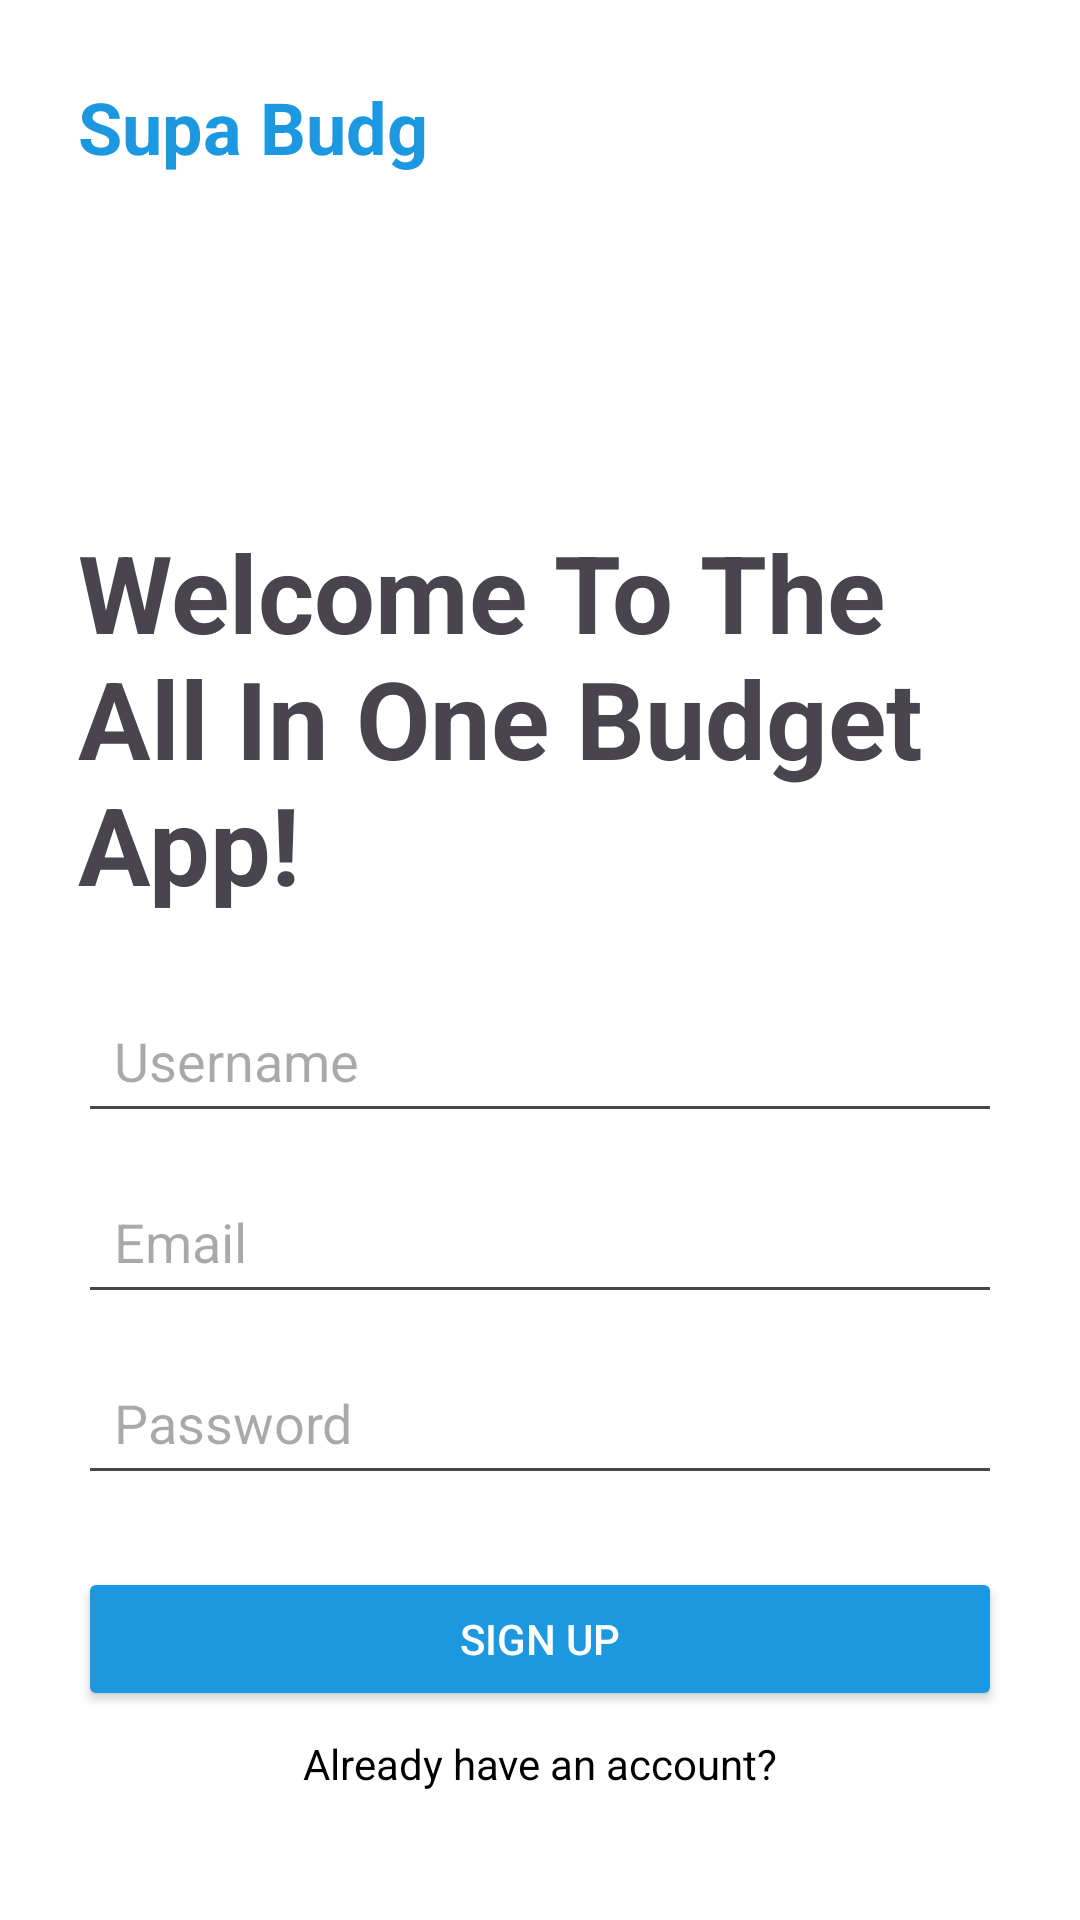

Reconstruct the res/layout file that produces this screen, plus the resources it refers to.
<!-- AndroidManifest.xml: application theme Theme.Supa_Budg -->
<!-- res/layout/signup.xml -->
<?xml version="1.0" encoding="utf-8"?>
<androidx.constraintlayout.widget.ConstraintLayout xmlns:android="http://schemas.android.com/apk/res/android"
    xmlns:app="http://schemas.android.com/apk/res-auto"
    android:layout_width="match_parent"
    android:layout_height="match_parent"
    android:padding="26dp"
    android:background="@color/white">

    
    <TextView
        android:id="@+id/logoText"
        android:layout_width="wrap_content"
        android:layout_height="wrap_content"
        android:text="@string/app_name"
        android:textSize="24sp"
        android:textStyle="bold"
        android:textColor="@color/blue"
        app:layout_constraintTop_toTopOf="parent"
        app:layout_constraintStart_toStartOf="parent" />

    <androidx.constraintlayout.widget.Guideline
        android:id="@+id/guidelineCenter"
        android:layout_width="wrap_content"
        android:layout_height="wrap_content"
        android:orientation="horizontal"
        app:layout_constraintGuide_percent="0.25" />

    
    <TextView
        android:id="@+id/welcomeText"
        android:layout_width="wrap_content"
        android:layout_height="wrap_content"
        android:text="@string/new_user_signup"
        android:textSize="36sp"
        android:textStyle="bold"
        android:layout_marginBottom="24dp"
        app:layout_constraintTop_toTopOf="@id/guidelineCenter"
        app:layout_constraintStart_toStartOf="parent" />

    
    <EditText
        android:id="@+id/usernameField"
        android:layout_width="0dp"
        android:layout_height="wrap_content"
        android:layout_marginTop="24dp"
        android:hint="@string/username"
        android:inputType="text"
        android:padding="12dp"
        app:layout_constraintTop_toBottomOf="@id/welcomeText"
        app:layout_constraintStart_toStartOf="parent"
        app:layout_constraintEnd_toEndOf="parent" />

    
    <EditText
        android:id="@+id/emailField"
        android:layout_width="0dp"
        android:layout_height="wrap_content"
        android:layout_marginTop="12dp"
        android:hint="@string/email"
        android:inputType="textEmailAddress"
        android:padding="12dp"
        app:layout_constraintTop_toBottomOf="@id/usernameField"
        app:layout_constraintStart_toStartOf="parent"
        app:layout_constraintEnd_toEndOf="parent" />

    
    <EditText
        android:id="@+id/passwordField"
        android:layout_width="0dp"
        android:layout_height="wrap_content"
        android:layout_marginTop="12dp"
        android:hint="@string/password"
        android:inputType="textPassword"
        android:padding="12dp"
        app:layout_constraintTop_toBottomOf="@id/emailField"
        app:layout_constraintStart_toStartOf="parent"
        app:layout_constraintEnd_toEndOf="parent"
        app:layout_constraintBottom_toTopOf="@+id/loginButton" />

    
    <Button
        android:id="@+id/loginButton"
        android:layout_width="0dp"
        android:layout_height="wrap_content"
        android:layout_marginTop="24dp"
        android:layout_marginBottom="9dp"
        android:backgroundTint="@color/blue"
        android:padding="12dp"
        android:text="@string/signup"
        android:textColor="@color/white"
        app:layout_constraintTop_toBottomOf="@id/passwordField"
        app:layout_constraintStart_toStartOf="parent"
        app:layout_constraintEnd_toEndOf="parent"
        app:layout_constraintBottom_toTopOf="@+id/loginText" />

    
    <TextView
        android:id="@+id/loginText"
        android:layout_width="wrap_content"
        android:layout_height="wrap_content"
        android:text="@string/have_an_account"
        android:textSize="14sp"
        android:textColor="@color/black"
        android:layout_marginTop="8dp"
        app:layout_constraintTop_toBottomOf="@id/loginButton"
        app:layout_constraintStart_toStartOf="parent"
        app:layout_constraintEnd_toEndOf="parent" />

    
    <TextView
        android:id="@+id/errorText"
        android:layout_width="wrap_content"
        android:layout_height="wrap_content"
        android:textColor="@color/red"
        android:textSize="14sp"
        android:visibility="gone"
        android:text="@string/error_message"
        android:layout_marginTop="12dp"
        app:layout_constraintTop_toBottomOf="@id/loginText"
        app:layout_constraintStart_toStartOf="parent"
        app:layout_constraintEnd_toEndOf="parent" />

</androidx.constraintlayout.widget.ConstraintLayout>
<!-- resources referenced by this layout -->
<resources>
  <color name="black">#FF000000</color>
  <color name="blue">#1b98e0</color>
  <color name="red">#DF2935</color>
  <color name="white">#FFFFFFFF</color>
  <string name="app_name">Supa Budg</string>
  <string name="email">Email</string>
  <string name="error_message">Error message</string>
  <string name="have_an_account">Already have an account?</string>
  <string name="new_user_signup">Welcome To The All In One Budget App!</string>
  <string name="password">Password</string>
  <string name="signup">Sign Up</string>
  <string name="username">Username</string>
  <style name="Theme.Supa_Budg" parent="Base.Theme.Supa_Budg" />
  <style name="Base.Theme.Supa_Budg" parent="Theme.Material3.DayNight.NoActionBar">
          
          
      </style>
</resources>
